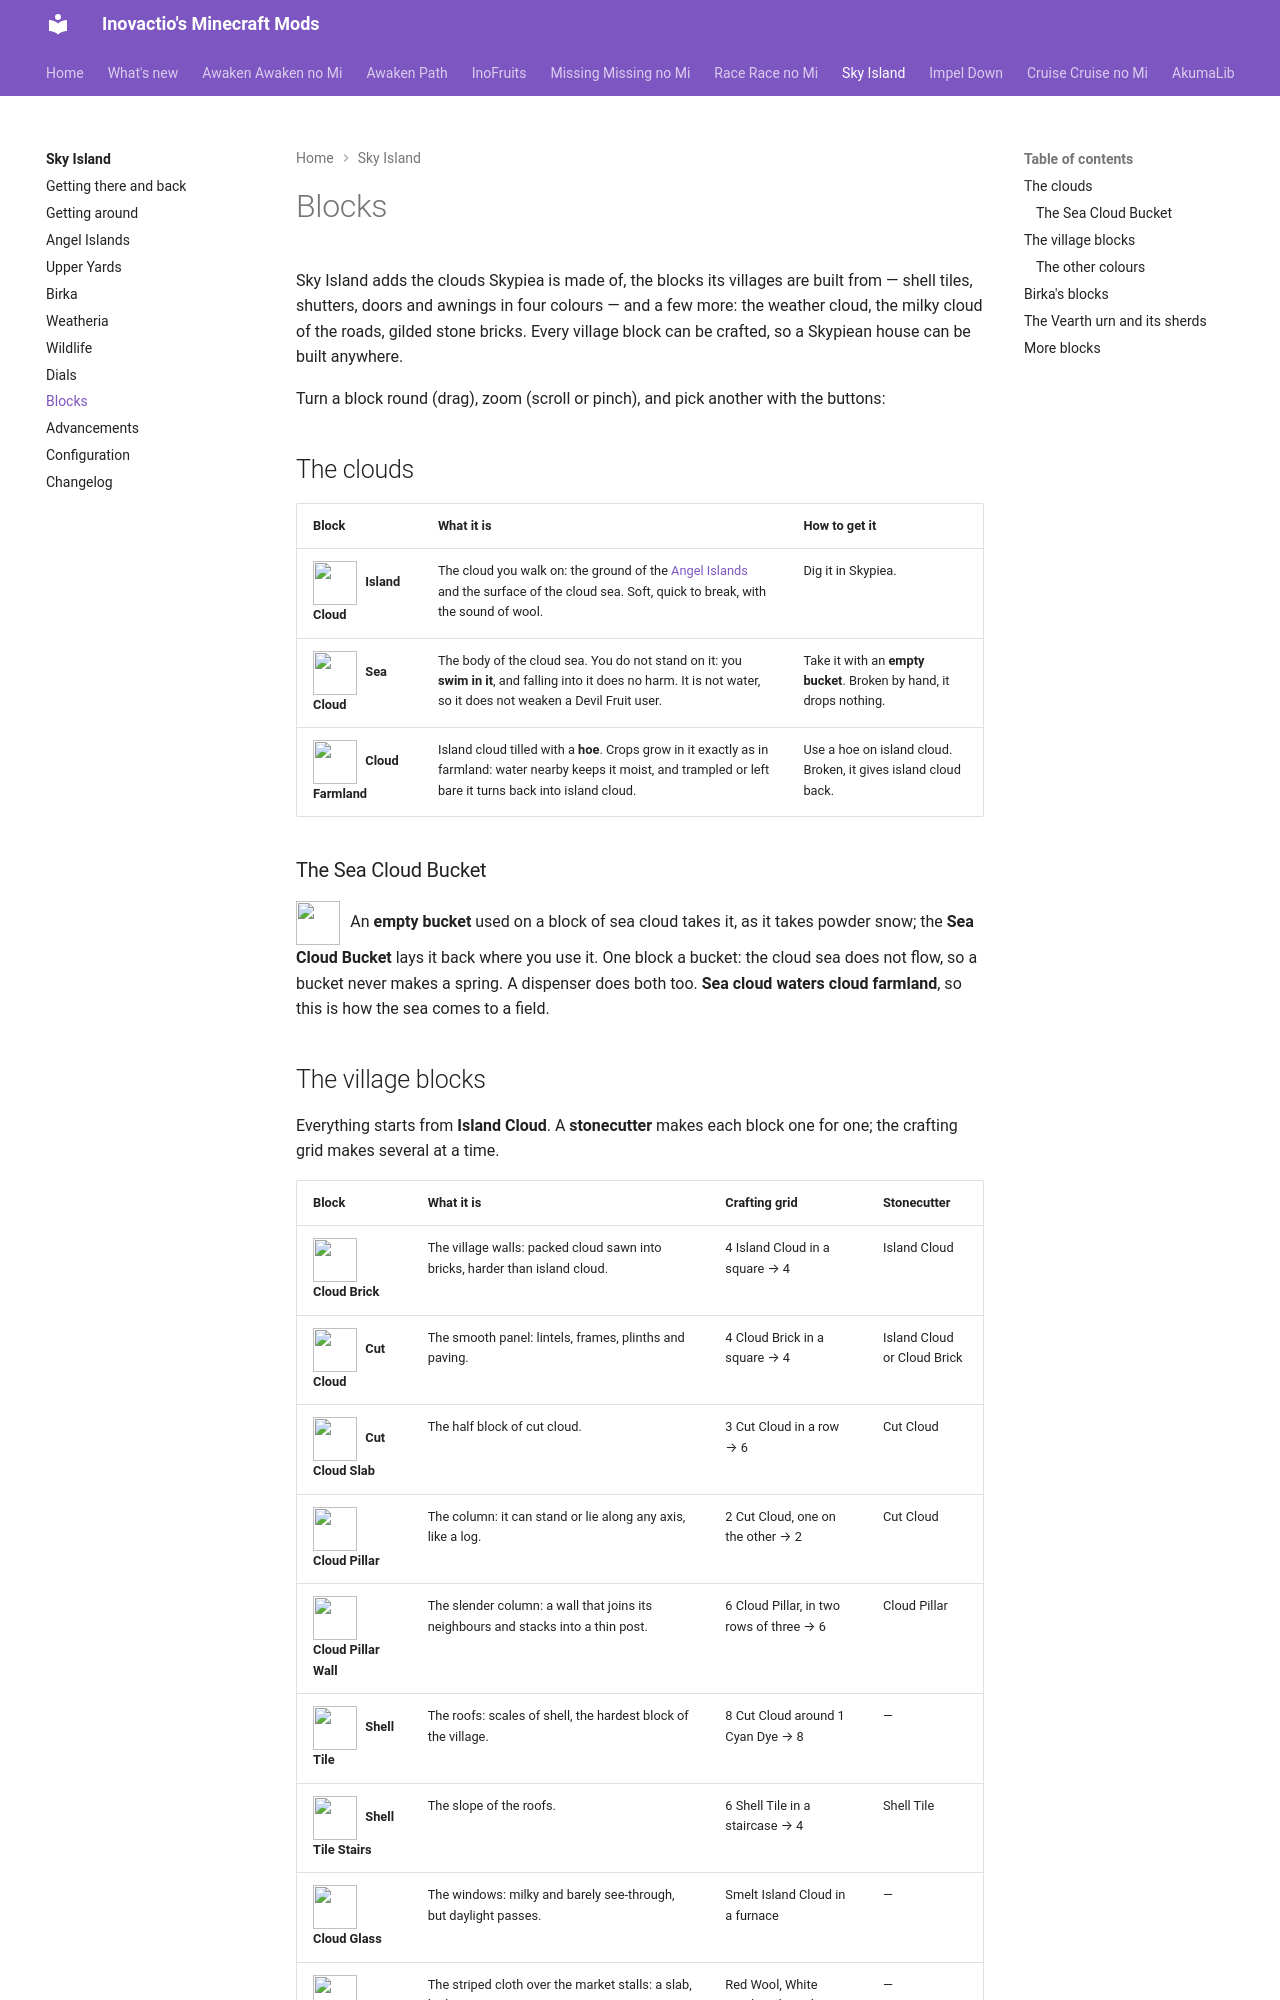

repository: Inovactio/inovactio.github.io · page: mods/sky-island/blocks/index.html · generator: mkdocs

---
# Hidden search keywords: the search weighs them heavily; the page does not show them.
tags:
  - block
  - blocks
  - recipe
  - recipes
  - craft
  - crafting
  - building
  - cloud
---

# Blocks

Sky Island adds the clouds Skypiea is made of, the blocks its villages are built from — shell tiles, shutters, doors and awnings in four colours — and a few more: the weather cloud, the milky cloud of the roads, gilded stone bricks. Every village block can be crafted, so a Skypiean house can be built anywhere.

Turn a block round (drag), zoom (scroll or pinch), and pick another with the buttons:

<div class="model-viewer" data-models="../block-models/" data-ids="island-cloud sea-cloud scorched-cloud ashen-cloud birkan-plaster birkan-brick birkan-brick-stairs birkan-chevron-frieze birkan-diamond-frieze birkan-cross-frieze birkan-rose-window cloud-farmland cloud-brick cut-cloud cut-cloud-slab cloud-pillar cloud-pillar-wall shell-tile shell-tile-stairs cloud-glass awning-cloth conch-lantern vearth-urn coral-shell-tile amber-shell-tile lilac-shell-tile coral-shell-tile-stairs amber-shell-tile-stairs lilac-shell-tile-stairs turquoise-awning-cloth amber-awning-cloth lilac-awning-cloth gilded-stone-bricks weather-cloud milky-cloud milky-curb"></div>

## The clouds

| Block | What it is | How to get it |
|---|---|---|
| ![](block-models/island-cloud.png){ .block-icon } **Island Cloud** | The cloud you walk on: the ground of the [Angel Islands](angel-islands.md) and the surface of the cloud sea. Soft, quick to break, with the sound of wool. | Dig it in Skypiea. |
| ![](block-models/sea-cloud.png){ .block-icon } **Sea Cloud** | The body of the cloud sea. You do not stand on it: you **swim in it**, and falling into it does no harm. It is not water, so it does not weaken a Devil Fruit user. | Take it with an **empty bucket**. Broken by hand, it drops nothing. |
| ![](block-models/cloud-farmland.png){ .block-icon } **Cloud Farmland** | Island cloud tilled with a **hoe**. Crops grow in it exactly as in farmland: water nearby keeps it moist, and trampled or left bare it turns back into island cloud. | Use a hoe on island cloud. Broken, it gives island cloud back. |

### The Sea Cloud Bucket

![](block-models/sea-cloud-bucket.png){ .block-icon } An **empty bucket** used on a block of sea cloud takes it, as it takes powder snow; the **Sea Cloud Bucket** lays it back where you use it. One block a bucket: the cloud sea does not flow, so a bucket never makes a spring. A dispenser does both too. **Sea cloud waters cloud farmland**, so this is how the sea comes to a field.
